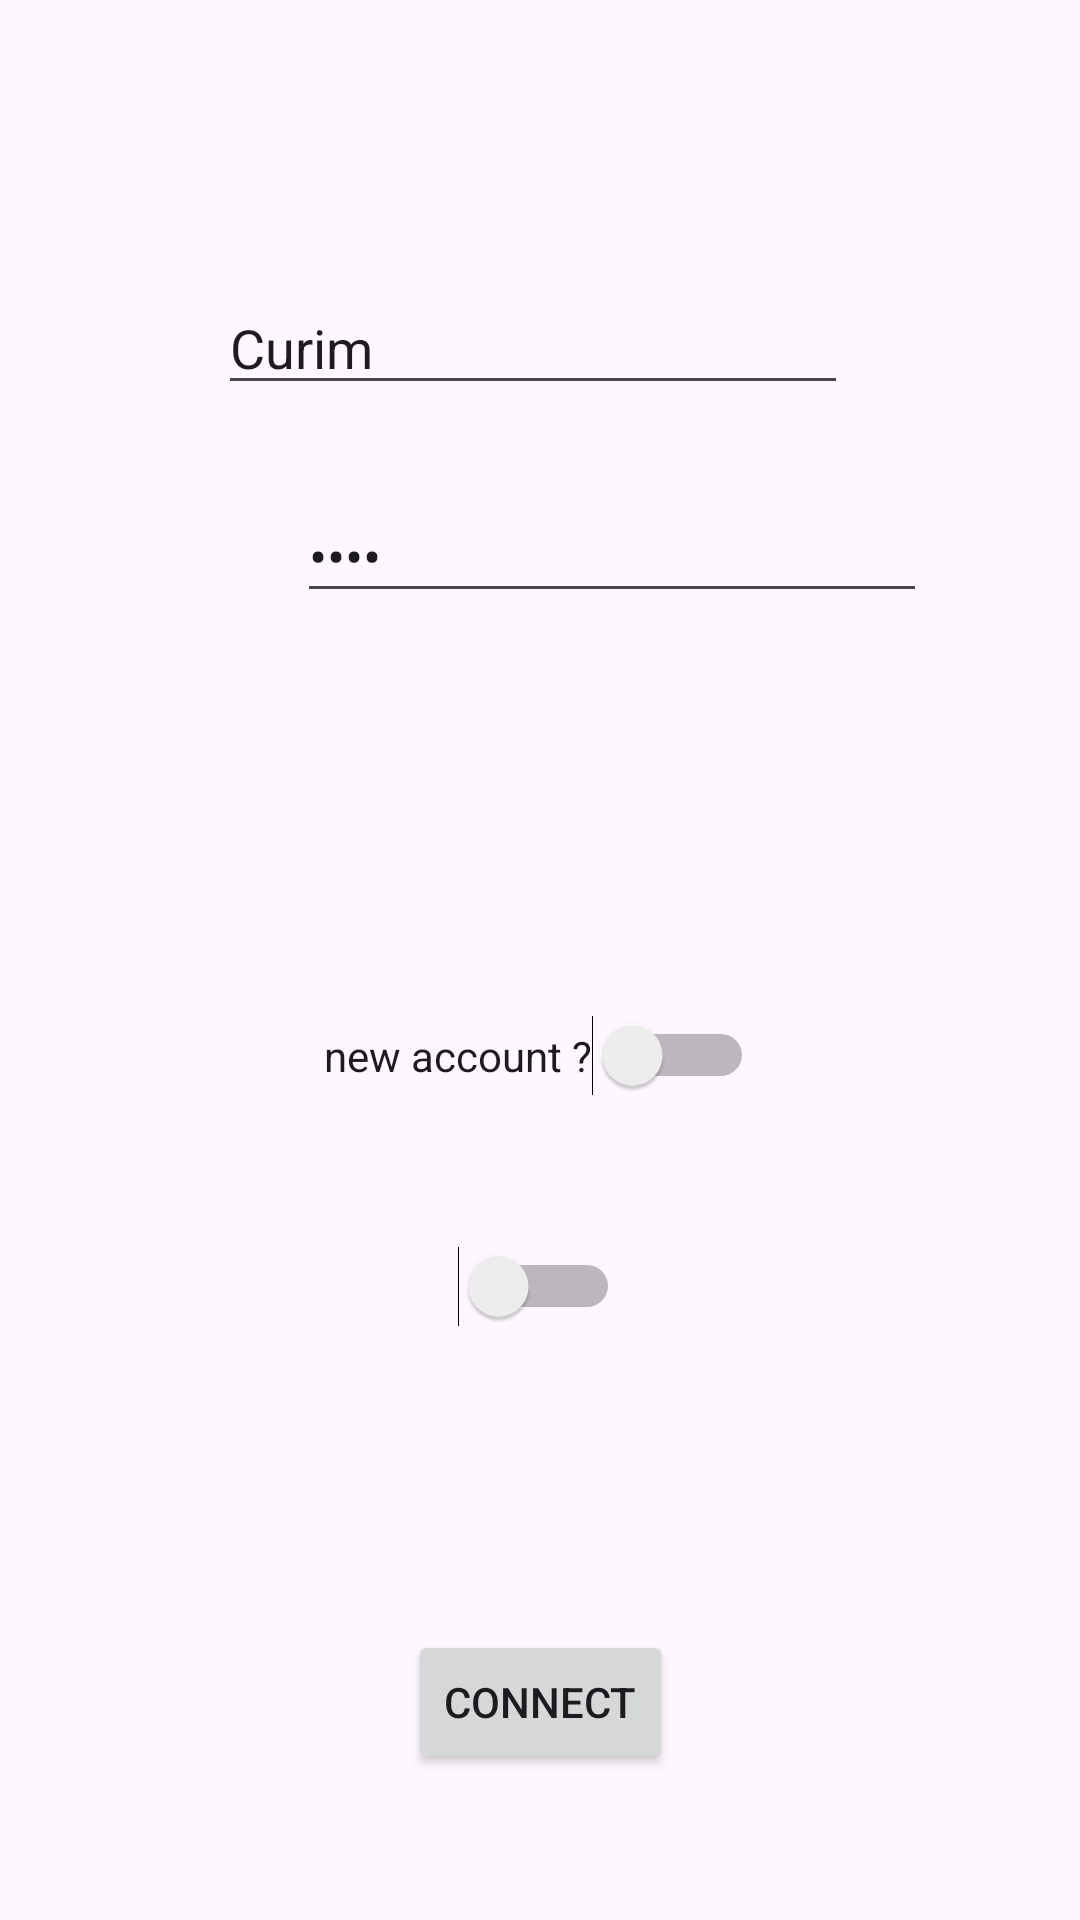

Here is an Android app screen rendered from its layout file. Give the layout XML and the strings, colors and styles it references.
<!-- AndroidManifest.xml: application theme Theme.Rti_android -->
<!-- res/layout/activity_main.xml -->
<?xml version="1.0" encoding="utf-8"?>
<androidx.constraintlayout.widget.ConstraintLayout xmlns:android="http://schemas.android.com/apk/res/android"
    xmlns:app="http://schemas.android.com/apk/res-auto"
    xmlns:tools="http://schemas.android.com/tools"
    android:id="@+id/main"
    android:layout_width="match_parent"
    android:layout_height="match_parent"
    tools:context=".MainActivity">

    <EditText
        android:id="@+id/editTextPassword"
        android:layout_width="wrap_content"
        android:layout_height="wrap_content"
        android:layout_marginStart="99dp"
        android:layout_marginTop="28dp"
        android:layout_marginEnd="103dp"
        android:layout_marginBottom="67dp"
        android:ems="10"
        android:hint="password"
        android:inputType="textPassword"
        android:text="1234"
        app:layout_constraintBottom_toTopOf="@+id/switchIsNewAccount"
        app:layout_constraintEnd_toEndOf="parent"
        app:layout_constraintHorizontal_bias="0.0"
        app:layout_constraintStart_toStartOf="parent"
        app:layout_constraintTop_toBottomOf="@+id/editTextUsername" />

    <EditText
        android:id="@+id/editTextUsername"
        android:layout_width="wrap_content"
        android:layout_height="wrap_content"
        android:layout_marginStart="98dp"
        android:layout_marginTop="205dp"
        android:layout_marginEnd="103dp"
        android:ems="10"
        android:hint="username"
        android:inputType="textEmailAddress"
        android:text="Curim"
        app:layout_constraintBottom_toTopOf="@+id/editTextPassword"
        app:layout_constraintEnd_toEndOf="parent"
        app:layout_constraintStart_toStartOf="parent"
        app:layout_constraintTop_toTopOf="parent" />

    <Button
        android:id="@+id/buttonConnect"
        android:layout_width="wrap_content"
        android:layout_height="wrap_content"
        android:layout_marginStart="155dp"
        android:layout_marginTop="72dp"
        android:layout_marginEnd="155dp"
        android:layout_marginBottom="160dp"
        android:text="Connect"
        app:layout_constraintBottom_toBottomOf="parent"
        app:layout_constraintEnd_toEndOf="parent"
        app:layout_constraintStart_toStartOf="parent"
        app:layout_constraintTop_toBottomOf="@+id/switchIsNewAccount" />

    <Switch
        android:id="@+id/switchIsNewAccount"
        android:layout_width="wrap_content"
        android:layout_height="wrap_content"
        android:layout_marginStart="137dp"
        android:layout_marginTop="67dp"
        android:layout_marginEnd="138dp"
        android:layout_marginBottom="106dp"
        android:text="new account ?"
        app:layout_constraintBottom_toTopOf="@+id/buttonConnect"
        app:layout_constraintEnd_toEndOf="parent"
        app:layout_constraintStart_toStartOf="parent"
        app:layout_constraintTop_toBottomOf="@+id/editTextPassword" />

    <Switch
        android:id="@+id/switchLanguage"
        android:layout_width="wrap_content"
        android:layout_height="wrap_content"
        android:layout_marginStart="100dp"
        android:layout_marginTop="44dp"
        android:layout_marginEnd="100dp"
        android:checked="false"
        android:textOff="English"
        android:textOn="Francais"
        app:layout_constraintBottom_toTopOf="@+id/buttonConnect"
        app:layout_constraintEnd_toEndOf="parent"
        app:layout_constraintHorizontal_bias="0.496"
        app:layout_constraintStart_toStartOf="parent"
        app:layout_constraintTop_toBottomOf="@+id/switchIsNewAccount"
        app:layout_constraintVertical_bias="0.056" />
</androidx.constraintlayout.widget.ConstraintLayout>
<!-- resources referenced by this layout -->
<resources>
  <style name="Theme.Rti_android" parent="Base.Theme.Rti_android" />
  <style name="Base.Theme.Rti_android" parent="Theme.Material3.DayNight.NoActionBar">
          
          
      </style>
</resources>
